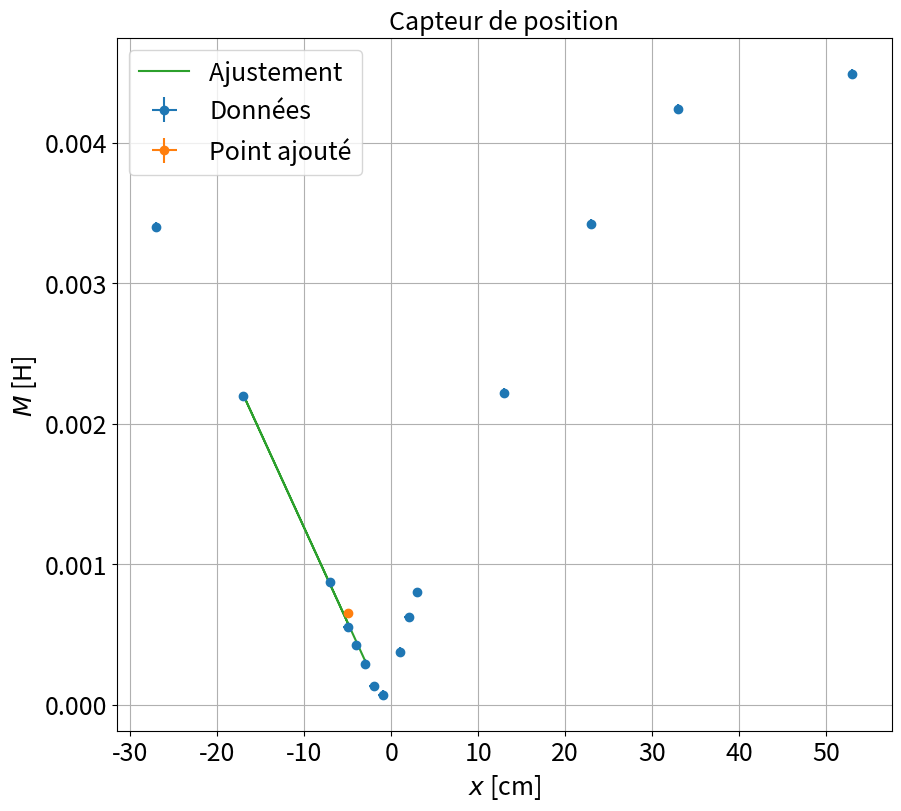

Reproduce this figure in Python.
"""
@Louis Heitz et Vincent Brémaud

"""

import numpy as np
import scipy as sp
import matplotlib.pyplot as plt
from scipy.optimize import curve_fit

ftsize=18

### Point en live

x0=47
R=102.5
Omega=2*np.pi*500

poslive=42
U1live=5.023
U2live=100*1e-3

dposlive=0.5
dU1live=0.005
dU2live=0.005

xlive=np.array([poslive-x0])
ylive=np.array([U2live/(U1live*Omega/R)])

xliverr=np.array([dposlive])
yliverr=ylive*np.sqrt((dU2live/U2live)**2 + (dU1live/U1live)**2)

# xlive=np.array([])
# ylive=np.array([])
# xliverr=np.array([])
# yliverr=np.array([])
### Données

x0=47 #Position du zero.
x=np.array([100,80,70,60,50,49,48,46,45,44,43,42,40,30,20])
x-=x0

dx=np.array([0.5]*len(x))

U1=np.array([5.022,5.024,5.024,5.024,5.024,5.024,5.024,5.022,5.022,5.022,5.022,5.022,5.022,5.022,5.020]) #Tension d'entrée, crête à crête

U2=np.array([691,653,527,342,123,96,58,11,20,45,65,85,134,338,523])*1e-3 #Tension aux bornes de la bobine
R=102.5 #pm RLC metre

Omega=2*np.pi*500


dU1=np.array([0.005]*len(U1))
dU2=np.array([0.005]*len(U2))

xdata=x
ydata=U2/(U1*Omega/R)


### Incertitudes

xerrdata=dx

yerrdata=ydata*np.sqrt((dU2/U2)**2 + (dU1/U1)**2)



### Données fit


debut=9
fin=14

if len(xlive) >0 :
    xlive=np.array(xlive)
    ylive=np.array(ylive)
    xfit=np.concatenate((xdata[debut:fin],xlive))
    yfit=np.concatenate((ydata[debut:fin],ylive))


if len(xliverr) >0 :
    xerr=np.concatenate((xerrdata[debut:fin],xliverr))
    yerr=np.concatenate((yerrdata[debut:fin],yliverr))


if len(xliverr)== 0 :
    xerr=xerrdata[debut:fin]
    yerr=yerrdata[debut:fin]

if len(xlive) == 0 :
    xfit=xdata[debut:fin]
    yfit=ydata[debut:fin]


### Noms axes et titre

ystr=r'$M$ [H] '
xstr='$x$ [cm]'
titlestr='Capteur de position'

### Ajustement

def func(x,a,b):
    return a + b*x

popt, pcov = curve_fit(func, xfit, yfit,sigma=yerr,absolute_sigma=True)


### Récupération paramètres de fit

a,b=popt
ua,ub=np.sqrt(pcov[0,0]),np.sqrt(pcov[1,1])
print("y = a  + b x \na = " + str(a) + "\nb = " + str(b))
print("ua = " + str(ua) + "\nub = " + str(ub) )

### Tracé de la courbe

plt.figure(figsize=(10,9))
plt.errorbar(xdata,ydata,yerr=yerrdata,xerr=xerrdata,fmt='o',label='Données')
if len(xlive)>0:
    plt.errorbar(xlive,ylive,yerr=yliverr,xerr=xliverr,fmt='o',label='Point ajouté')
plt.plot(xfit,func(xfit,a,b),label='Ajustement ')
plt.title(titlestr,fontsize=ftsize)
plt.grid(True)
plt.xticks(fontsize=ftsize)
plt.yticks(fontsize=ftsize)
plt.legend(fontsize=ftsize)
plt.xlabel(xstr,fontsize=ftsize)
plt.ylabel(ystr,fontsize=ftsize)
plt.show()

